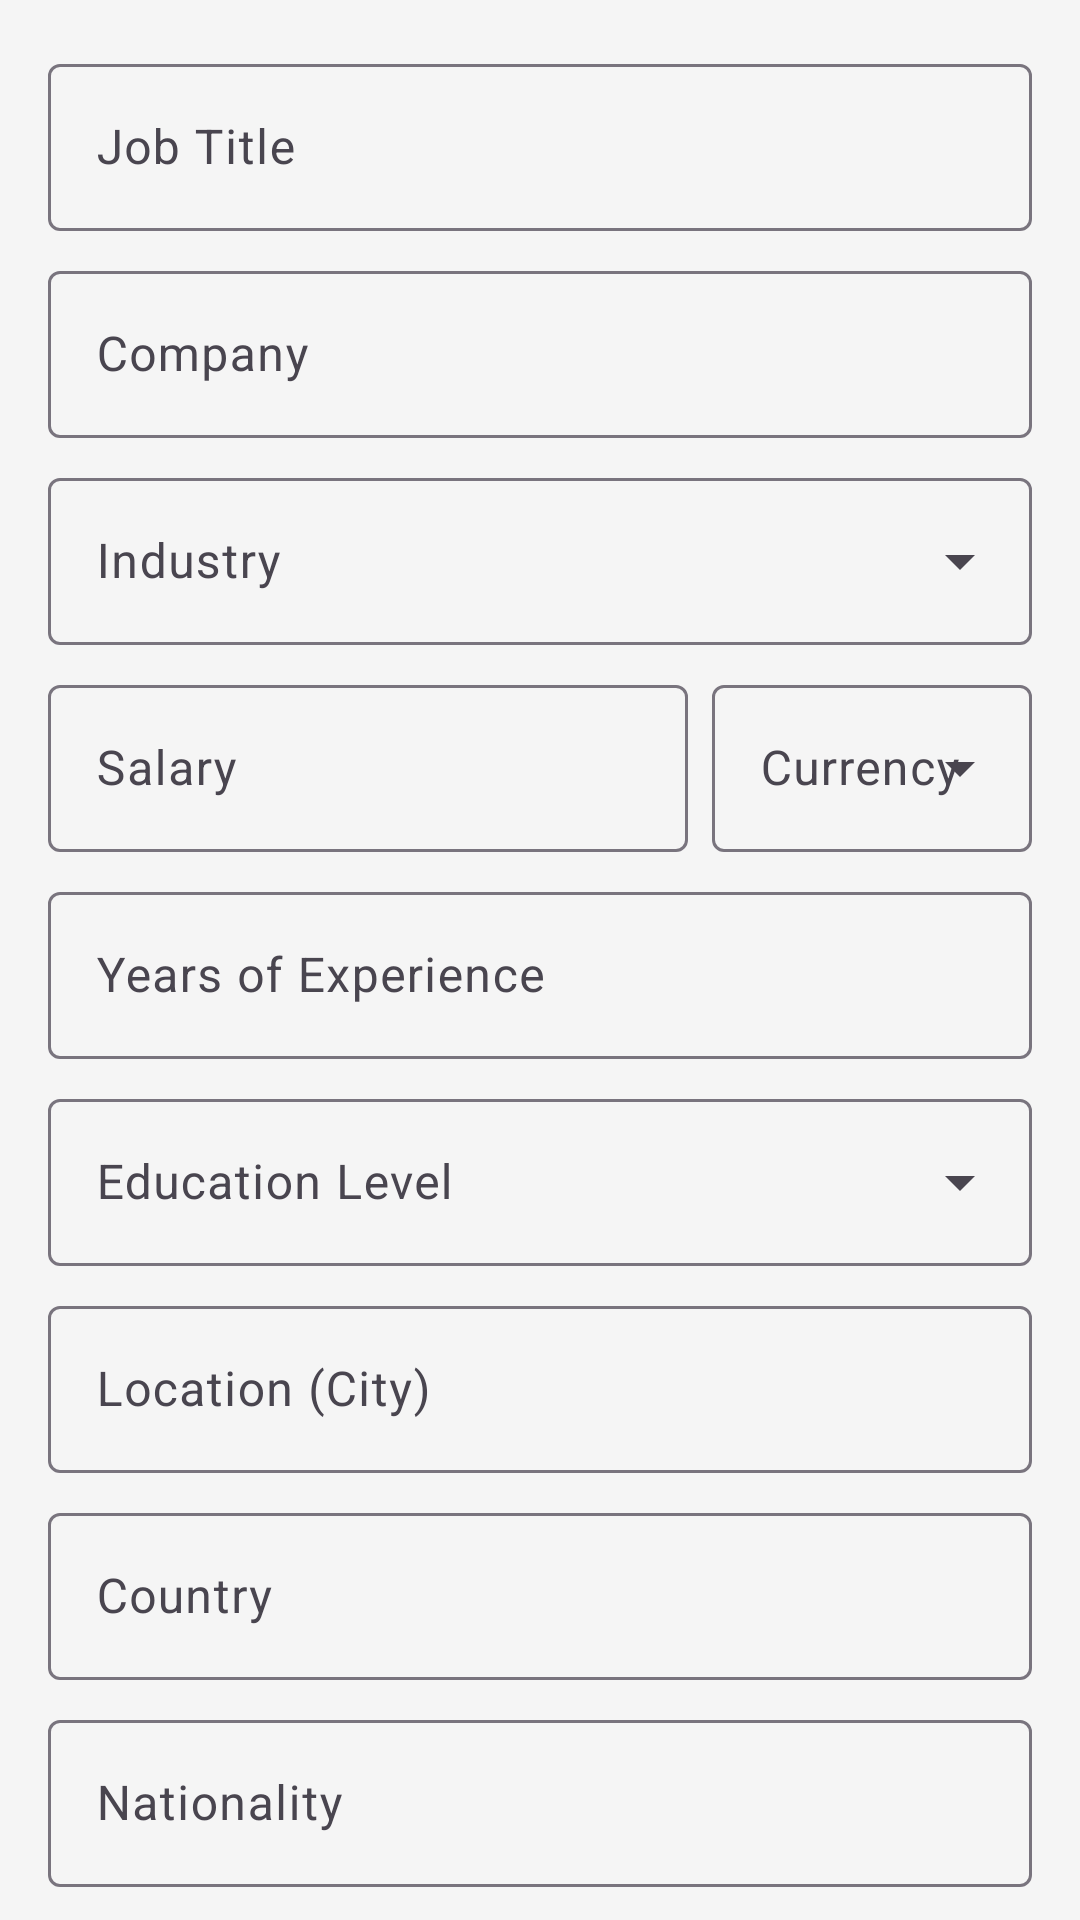

Layout XML and referenced resources for this Android screen:
<!-- AndroidManifest.xml: application theme Theme.SalaryTransparency -->
<!-- res/layout/fragment_submit.xml -->
<?xml version="1.0" encoding="utf-8"?>
<androidx.core.widget.NestedScrollView xmlns:android="http://schemas.android.com/apk/res/android"
    xmlns:app="http://schemas.android.com/apk/res-auto"
    android:layout_width="match_parent"
    android:layout_height="match_parent"
    android:fillViewport="true">

    <LinearLayout
        android:layout_width="match_parent"
        android:layout_height="wrap_content"
        android:orientation="vertical"
        android:padding="16dp">

        <com.google.android.material.textfield.TextInputLayout
            android:layout_width="match_parent"
            android:layout_height="wrap_content"
            android:layout_marginBottom="8dp"
            android:hint="@string/job_title">

            <com.google.android.material.textfield.TextInputEditText
                android:id="@+id/et_job_title"
                android:layout_width="match_parent"
                android:layout_height="wrap_content"
                android:inputType="text" />

        </com.google.android.material.textfield.TextInputLayout>

        <com.google.android.material.textfield.TextInputLayout
            android:layout_width="match_parent"
            android:layout_height="wrap_content"
            android:layout_marginBottom="8dp"
            android:hint="@string/company">

            <com.google.android.material.textfield.TextInputEditText
                android:id="@+id/et_company"
                android:layout_width="match_parent"
                android:layout_height="wrap_content"
                android:inputType="text" />

        </com.google.android.material.textfield.TextInputLayout>

        <com.google.android.material.textfield.TextInputLayout
            android:layout_width="match_parent"
            android:layout_height="wrap_content"
            android:layout_marginBottom="8dp"
            android:hint="@string/industry"
            style="@style/Widget.Material3.TextInputLayout.OutlinedBox.ExposedDropdownMenu">

            <AutoCompleteTextView
                android:id="@+id/et_industry"
                android:layout_width="match_parent"
                android:layout_height="wrap_content"
                android:inputType="none" />

        </com.google.android.material.textfield.TextInputLayout>

        <LinearLayout
            android:layout_width="match_parent"
            android:layout_height="wrap_content"
            android:layout_marginBottom="8dp"
            android:orientation="horizontal">

            <com.google.android.material.textfield.TextInputLayout
                android:layout_width="0dp"
                android:layout_height="wrap_content"
                android:layout_weight="2"
                android:layout_marginEnd="8dp"
                android:hint="@string/salary">

                <com.google.android.material.textfield.TextInputEditText
                    android:id="@+id/et_salary"
                    android:layout_width="match_parent"
                    android:layout_height="wrap_content"
                    android:inputType="numberDecimal" />

            </com.google.android.material.textfield.TextInputLayout>

            <com.google.android.material.textfield.TextInputLayout
                android:layout_width="0dp"
                android:layout_height="wrap_content"
                android:layout_weight="1"
                android:hint="@string/currency"
                style="@style/Widget.Material3.TextInputLayout.OutlinedBox.ExposedDropdownMenu">

                <AutoCompleteTextView
                    android:id="@+id/et_currency"
                    android:layout_width="match_parent"
                    android:layout_height="wrap_content"
                    android:inputType="none" />

            </com.google.android.material.textfield.TextInputLayout>

        </LinearLayout>

        <com.google.android.material.textfield.TextInputLayout
            android:layout_width="match_parent"
            android:layout_height="wrap_content"
            android:layout_marginBottom="8dp"
            android:hint="@string/years_experience">

            <com.google.android.material.textfield.TextInputEditText
                android:id="@+id/et_years_experience"
                android:layout_width="match_parent"
                android:layout_height="wrap_content"
                android:inputType="number" />

        </com.google.android.material.textfield.TextInputLayout>

        <com.google.android.material.textfield.TextInputLayout
            android:layout_width="match_parent"
            android:layout_height="wrap_content"
            android:layout_marginBottom="8dp"
            android:hint="@string/education_level"
            style="@style/Widget.Material3.TextInputLayout.OutlinedBox.ExposedDropdownMenu">

            <AutoCompleteTextView
                android:id="@+id/et_education"
                android:layout_width="match_parent"
                android:layout_height="wrap_content"
                android:inputType="none" />

        </com.google.android.material.textfield.TextInputLayout>

        <com.google.android.material.textfield.TextInputLayout
            android:layout_width="match_parent"
            android:layout_height="wrap_content"
            android:layout_marginBottom="8dp"
            android:hint="@string/location">

            <com.google.android.material.textfield.TextInputEditText
                android:id="@+id/et_location"
                android:layout_width="match_parent"
                android:layout_height="wrap_content"
                android:inputType="text" />

        </com.google.android.material.textfield.TextInputLayout>

        <com.google.android.material.textfield.TextInputLayout
            android:layout_width="match_parent"
            android:layout_height="wrap_content"
            android:layout_marginBottom="8dp"
            android:hint="@string/country">

            <com.google.android.material.textfield.TextInputEditText
                android:id="@+id/et_country"
                android:layout_width="match_parent"
                android:layout_height="wrap_content"
                android:inputType="text" />

        </com.google.android.material.textfield.TextInputLayout>

        <com.google.android.material.textfield.TextInputLayout
            android:layout_width="match_parent"
            android:layout_height="wrap_content"
            android:layout_marginBottom="8dp"
            android:hint="@string/nationality">

            <com.google.android.material.textfield.TextInputEditText
                android:id="@+id/et_nationality"
                android:layout_width="match_parent"
                android:layout_height="wrap_content"
                android:inputType="text" />

        </com.google.android.material.textfield.TextInputLayout>

        <LinearLayout
            android:layout_width="match_parent"
            android:layout_height="wrap_content"
            android:layout_marginBottom="8dp"
            android:orientation="horizontal">

            <com.google.android.material.textfield.TextInputLayout
                android:layout_width="0dp"
                android:layout_height="wrap_content"
                android:layout_weight="1"
                android:layout_marginEnd="8dp"
                android:hint="@string/gender"
                style="@style/Widget.Material3.TextInputLayout.OutlinedBox.ExposedDropdownMenu">

                <AutoCompleteTextView
                    android:id="@+id/et_gender"
                    android:layout_width="match_parent"
                    android:layout_height="wrap_content"
                    android:inputType="none" />

            </com.google.android.material.textfield.TextInputLayout>

            <com.google.android.material.textfield.TextInputLayout
                android:layout_width="0dp"
                android:layout_height="wrap_content"
                android:layout_weight="1"
                android:hint="@string/age">

                <com.google.android.material.textfield.TextInputEditText
                    android:id="@+id/et_age"
                    android:layout_width="match_parent"
                    android:layout_height="wrap_content"
                    android:inputType="number" />

            </com.google.android.material.textfield.TextInputLayout>

        </LinearLayout>

        <com.google.android.material.textfield.TextInputLayout
            android:layout_width="match_parent"
            android:layout_height="wrap_content"
            android:layout_marginBottom="16dp"
            android:hint="@string/benefits">

            <com.google.android.material.textfield.TextInputEditText
                android:id="@+id/et_benefits"
                android:layout_width="match_parent"
                android:layout_height="wrap_content"
                android:inputType="textMultiLine"
                android:minLines="3" />

        </com.google.android.material.textfield.TextInputLayout>

        <Button
            android:id="@+id/btn_submit"
            android:layout_width="match_parent"
            android:layout_height="wrap_content"
            android:text="@string/submit" />

    </LinearLayout>

</androidx.core.widget.NestedScrollView>
<!-- resources referenced by this layout -->
<resources>
  <string name="age">Age</string>
  <string name="benefits">Benefits</string>
  <string name="company">Company</string>
  <string name="country">Country</string>
  <string name="currency">Currency</string>
  <string name="education_level">Education Level</string>
  <string name="gender">Gender</string>
  <string name="industry">Industry</string>
  <string name="job_title">Job Title</string>
  <string name="location">Location (City)</string>
  <string name="nationality">Nationality</string>
  <string name="salary">Salary</string>
  <string name="submit">Submit</string>
  <string name="years_experience">Years of Experience</string>
  <style name="Theme.SalaryTransparency" parent="Base.Theme.SalaryTransparency" />
  <style name="Base.Theme.SalaryTransparency" parent="Theme.Material3.DayNight.NoActionBar">
          <item name="colorPrimary">@color/primary</item>
          <item name="colorPrimaryDark">@color/primary_dark</item>
          <item name="colorAccent">@color/accent</item>
          <item name="android:windowBackground">@color/background</item>
      </style>
  <color name="primary">#2196F3</color>
  <color name="primary_dark">#1976D2</color>
  <color name="accent">#FF5722</color>
  <color name="background">#F5F5F5</color>
</resources>
